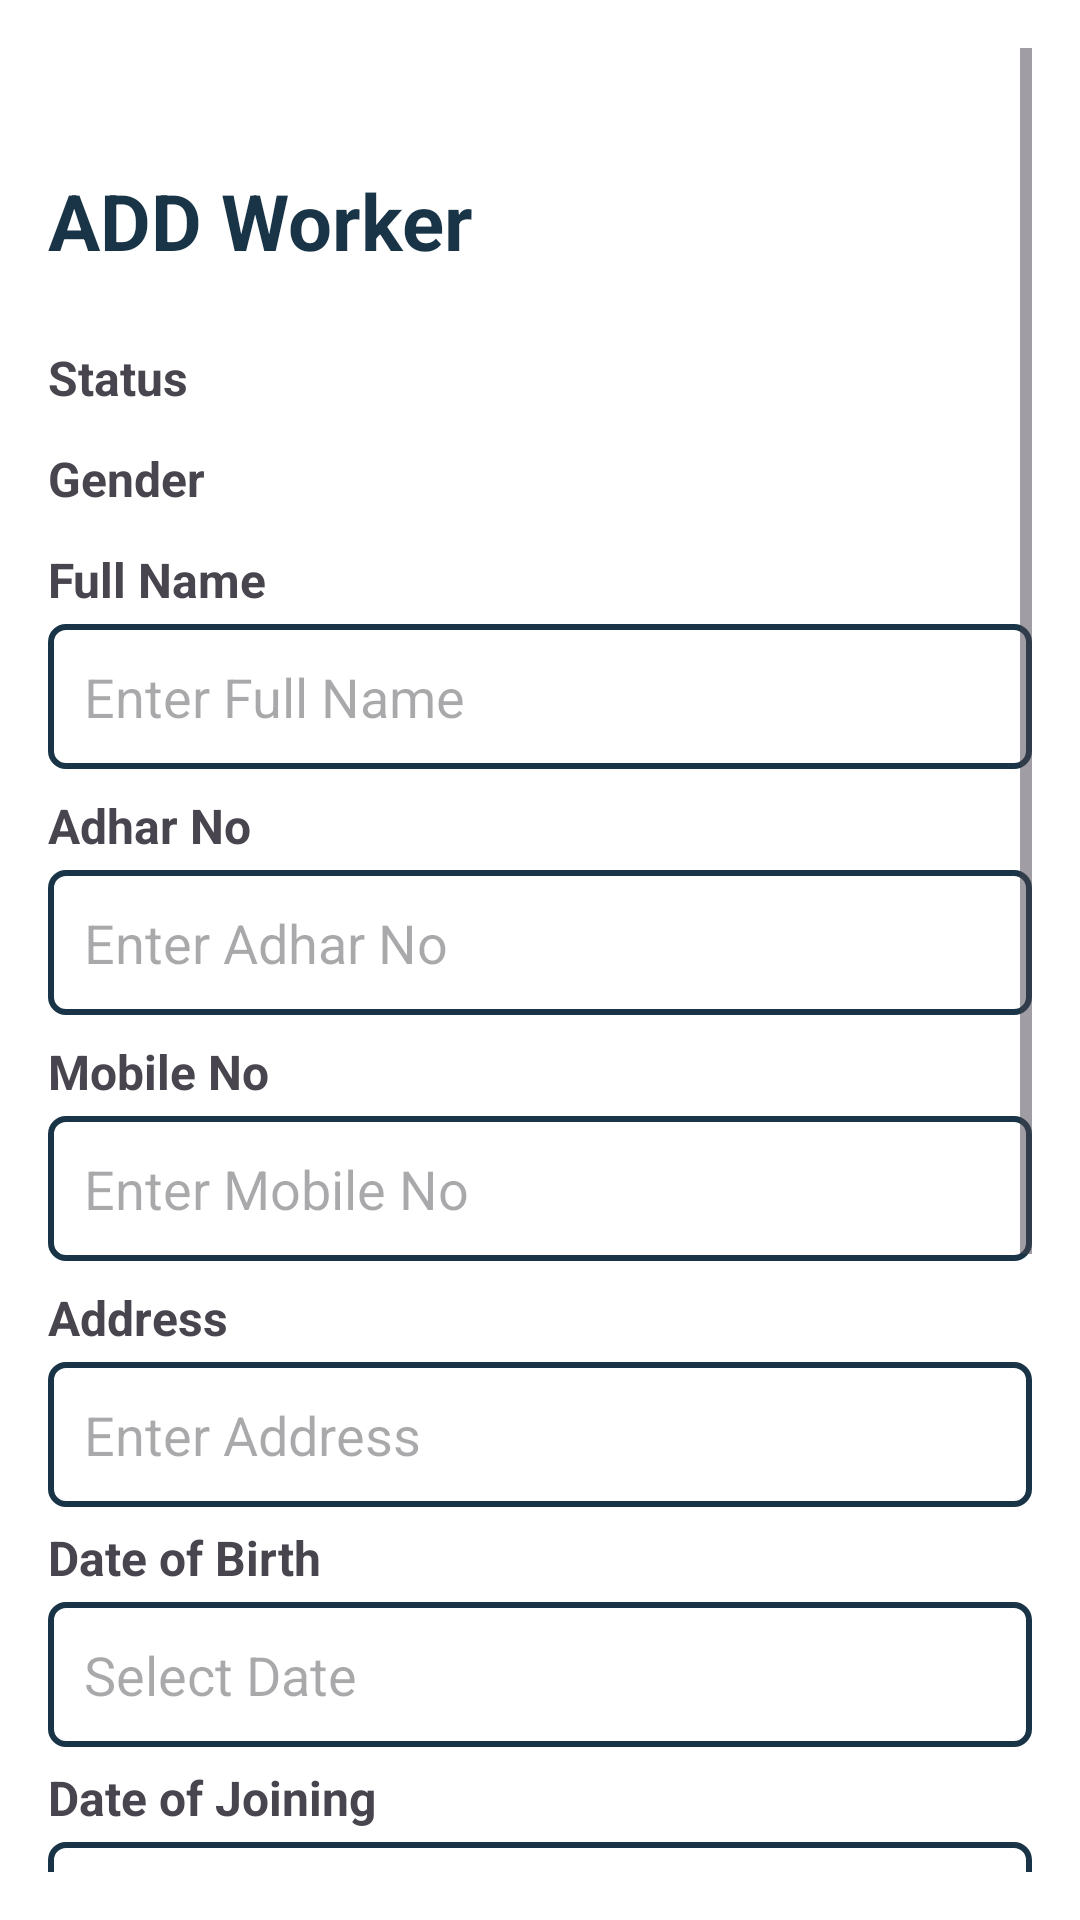

Reconstruct the res/layout file that produces this screen, plus the resources it refers to.
<!-- AndroidManifest.xml: application theme Theme.CAMPUSFLOW -->
<!-- res/layout/activity_add_worker.xml -->
<?xml version="1.0" encoding="utf-8"?>
<ScrollView xmlns:android="http://schemas.android.com/apk/res/android"
    android:layout_width="match_parent"
    android:layout_height="match_parent"
    android:padding="16dp"
    android:background="@color/white"
    android:fillViewport="true">

    <LinearLayout
        android:layout_width="match_parent"
        android:layout_height="wrap_content"
        android:orientation="vertical">

        <TextView
            android:layout_width="wrap_content"
            android:layout_height="wrap_content"
            android:text="ADD Worker "
            android:textColor="@color/blue"
            android:textSize="26dp"
            android:textStyle="bold"
            android:layout_marginTop="40dp"
            android:layout_marginBottom="16sp" />

        
        <TextView
            android:layout_width="match_parent"
            android:layout_height="wrap_content"
            android:text="Status"
            android:textSize="16sp"
            android:textStyle="bold"
            android:paddingTop="8dp"
            android:paddingBottom="4dp" />

        <Spinner
            android:id="@+id/spinnerStatus"
            android:layout_width="match_parent"
            android:layout_height="wrap_content"
            android:background="@drawable/edittextback"
           />

        
        <TextView
            android:layout_width="match_parent"
            android:layout_height="wrap_content"
            android:text="Gender"
            android:textSize="16sp"
            android:textStyle="bold"
            android:paddingTop="8dp"
            android:paddingBottom="4dp" />

        <Spinner
            android:id="@+id/spinnerGender"
            android:layout_width="match_parent"
            android:layout_height="wrap_content"
            android:background="@drawable/edittextback"
           />

        <TextView
            android:layout_width="match_parent"
            android:layout_height="wrap_content"
            android:text="Full Name"
            android:textSize="16sp"
            android:textStyle="bold"
            android:paddingTop="8dp"
            android:paddingBottom="4dp" />

        <EditText
            android:id="@+id/etFullname"
            android:layout_width="match_parent"
            android:layout_height="wrap_content"
            android:hint="Enter Full Name"
            android:padding="12dp"
            android:inputType="text"
            android:background="@drawable/edittextback" />

        <TextView
            android:layout_width="match_parent"
            android:layout_height="wrap_content"
            android:text="Adhar No"
            android:textSize="16sp"
            android:textStyle="bold"
            android:paddingTop="8dp"
            android:paddingBottom="4dp" />

        <EditText
            android:id="@+id/etAdhrno"
            android:layout_width="match_parent"
            android:layout_height="wrap_content"
            android:hint="Enter Adhar No"
            android:padding="12dp"
            android:inputType="number"
            android:background="@drawable/edittextback" />

        <TextView
            android:layout_width="match_parent"
            android:layout_height="wrap_content"
            android:text="Mobile No"
            android:textSize="16sp"
            android:textStyle="bold"
            android:paddingTop="8dp"
            android:paddingBottom="4dp" />

        <EditText
            android:id="@+id/etMobile"
            android:layout_width="match_parent"
            android:layout_height="wrap_content"
            android:hint="Enter Mobile No"
            android:padding="12dp"
            android:inputType="number"
            android:background="@drawable/edittextback" />

        <TextView
            android:layout_width="match_parent"
            android:layout_height="wrap_content"
            android:text="Address"
            android:textSize="16sp"
            android:textStyle="bold"
            android:paddingTop="8dp"
            android:paddingBottom="4dp" />

        <EditText
            android:id="@+id/etAddress"
            android:layout_width="match_parent"
            android:layout_height="wrap_content"
            android:hint="Enter Address"
            android:padding="12dp"
            android:inputType="text"
            android:background="@drawable/edittextback" />

        <TextView
            android:layout_width="match_parent"
            android:layout_height="wrap_content"
            android:text="Date of Birth"
            android:textSize="16sp"
            android:textStyle="bold"
            android:layout_marginTop="6dp"
            android:paddingBottom="4dp" />

        <EditText
            android:id="@+id/etNoticeDate"
            android:layout_width="match_parent"
            android:layout_height="wrap_content"
            android:hint="Select Date"
            android:focusable="false"
            android:clickable="true"
            android:padding="12dp"
            android:background="@drawable/edittextback" />

        <TextView
            android:layout_width="match_parent"
            android:layout_height="wrap_content"
            android:text="Date of Joining"
            android:textSize="16sp"
            android:textStyle="bold"
            android:layout_marginTop="6dp"
            android:paddingBottom="4dp" />

        <EditText
            android:id="@+id/etjoiningdate"
            android:layout_width="match_parent"
            android:layout_height="wrap_content"
            android:hint="Select Date"
            android:focusable="false"
            android:clickable="true"
            android:padding="12dp"
            android:background="@drawable/edittextback" />

        <TextView
            android:layout_width="match_parent"
            android:layout_height="wrap_content"
            android:text="Qualification"
            android:textSize="16sp"
            android:textStyle="bold"
            android:paddingTop="8dp"
            android:paddingBottom="4dp" />

        <EditText
            android:id="@+id/etcolification"
            android:layout_width="match_parent"
            android:layout_height="wrap_content"
            android:hint="Enter Qualification"
            android:padding="12dp"
            android:background="@drawable/edittextback" />

        <Button
            android:id="@+id/btnAddworker"
            android:layout_width="match_parent"
            android:layout_height="wrap_content"
            android:text="Add Worker"
            android:backgroundTint="@color/blue"
            android:textColor="@android:color/white"
            android:layout_marginBottom="160dp"
            android:layout_marginTop="16dp" />

    </LinearLayout>
</ScrollView>
<!-- resources referenced by this layout -->
<resources>
  <color name="blue">#193447</color>
  <color name="white">#FFFFFFFF</color>
  <!-- drawable edittextback (drawable) -->
  <?xml version="1.0" encoding="utf-8"?>
  <shape xmlns:android="http://schemas.android.com/apk/res/android">
      <stroke
          android:color="@color/blue"
          android:width="2dp"
          />
      <corners
          android:radius="5dp"
          />
      <solid
          android:color="@color/white"
          />
  
  </shape>
  <style name="Theme.CAMPUSFLOW" parent="Base.Theme.CAMPUSFLOW" />
  <style name="Base.Theme.CAMPUSFLOW" parent="Theme.Material3.DayNight.NoActionBar">
          
          
      </style>
</resources>
